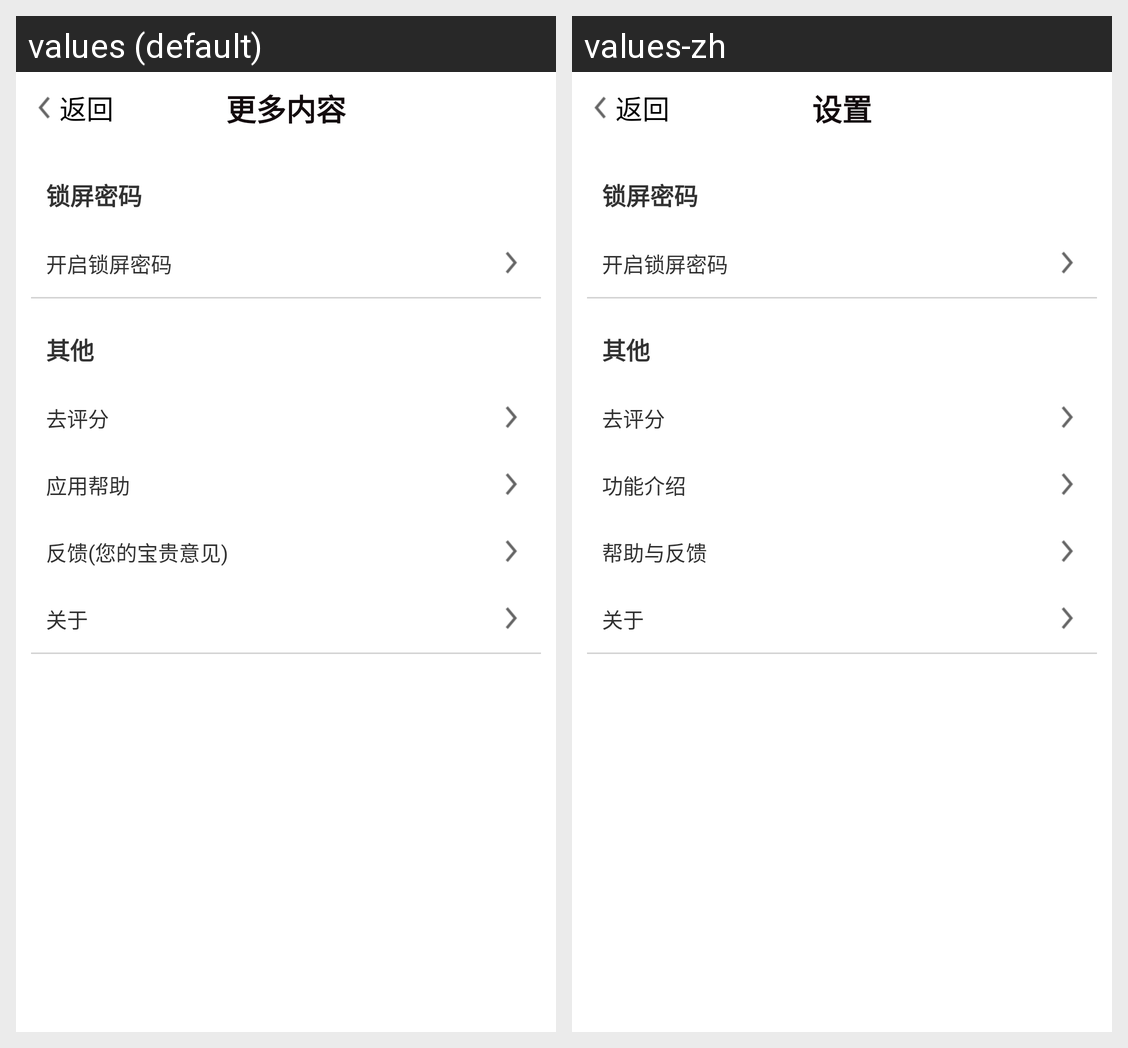

Locale-by-locale string values for the Android screen shown in this grid:
Android screen res/layout/menu_more.xml rendered under 2 locales, left to right: values (default), values-zh. Device: Nexus 5 (rendered at 1080×1920; each locale shown at half size, 540×960, under a caption strip naming it); theme MyTheme.
Strings drawn on this screen, with the default value and each locale's value (text and hints the layout hard-codes, and strings that could not be matched under every locale, appear in the picture but are not listed):

cancel_label
  values: 返回
  values-zh: 返回

menu_more_title
  values: 更多内容
  values-zh: 设置

setting_lock_title
  values: 锁屏密码
  values-zh: 锁屏密码

setting_lock_open
  values: 开启锁屏密码
  values-zh: 开启锁屏密码

other_setting
  values: 其他
  values-zh: 其他

setting_rate
  values: 去评分
  values-zh: 去评分

setting_help
  values: 应用帮助
  values-zh: 功能介绍

setting_feedback
  values: 反馈(您的宝贵意见)
  values-zh: 帮助与反馈

setting_about
  values: 关于
  values-zh: 关于
